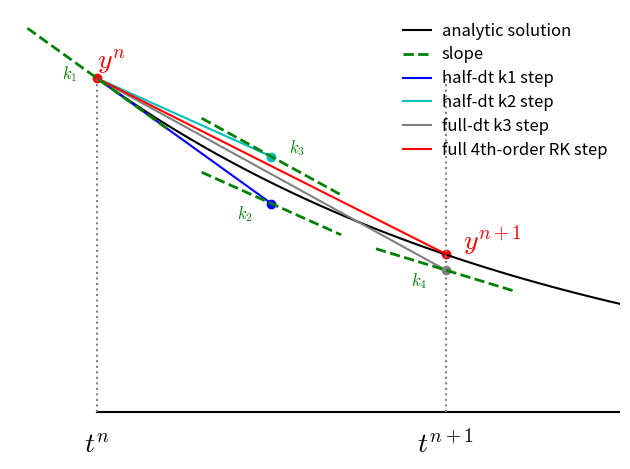

This figure's Python source:
# make a plot of what the 4th-order Runge-Kutta is doing using the
# example dy/dt = -y (this comes from Garcia).

from __future__ import print_function


import numpy as np
import matplotlib.pyplot as plt
import matplotlib as mpl

mpl.rcParams['mathtext.fontset'] = 'cm'
mpl.rcParams['mathtext.rm'] = 'serif'


def rhs(y):
    """ return dy/dt """
    return -y

def exact(t):
    """ analytic solution """
    return np.exp(-t)


# frame 1 -- show the initial condition (y^n)

y0 = 1.0
t0 = 0.0

dt = 0.75

tt = np.linspace(t0, t0+2.0*dt, 100)


def start():
    """ default starting point """

    plt.plot(tt, exact(tt), label="analytic solution", color="k")

    # draw the timeline
    plt.plot(tt, 0*tt, color="k")

    # label the current point
    plt.scatter([t0], [y0], color="r")
    plt.text(t0, y0+0.03, r"$y^n$", 
               horizontalalignment="left", color="r", fontsize=20) 

    plt.plot([t0,t0], [0, y0], ls=":", color="0.5")
    plt.text(t0, -0.05, r"$t^n$", 
               verticalalignment="top", horizontalalignment="center",
               fontsize=20)


    # illustrate where t^n+1 is
    plt.plot([t0+dt,t0+dt], [0, y0], ls=":", color="0.5")
    plt.text(t0+dt, -0.05, r"$t^{n+1}$", 
               verticalalignment="top", horizontalalignment="center",
               fontsize=20)


start()

plt.axis("off")

leg = plt.legend()
ltext = leg.get_texts()
plt.setp(ltext, fontsize='large')
leg.draw_frame(0)

plt.xlim(t0-0.05*dt, t0+1.5*dt)

plt.tight_layout()
plt.savefig("rk4_initial.pdf", bbox_inches='tight')


# now draw the solution Euler would get
slope = rhs(y0)
tEuler = np.linspace(t0, t0+dt, 2)
yEuler = y0 + slope*(tEuler-t0)

plt.plot(tEuler, yEuler, label="Euler step")

plt.scatter([tEuler[1]], [yEuler[1]], color="r")
plt.text(tEuler[1]+0.015, yEuler[1], r"$y^{n+1}$", 
           horizontalalignment="left", verticalalignment="center",
           color="r", fontsize=20) 


leg = plt.legend()
ltext = leg.get_texts()
plt.setp(ltext, fontsize='large')
leg.draw_frame(0)

plt.xlim(t0-0.25*dt, t0+1.5*dt)

plt.tight_layout()
plt.savefig("rk4_Euler.pdf", bbox_inches='tight')


#----------------------------------------------------------------------------
# show k1 slope 
plt.clf()
start()

plt.axis("off")

k1 = rhs(y0)
tSlope = np.linspace(t0-0.2*dt, t0+0.2*dt, 2)
ySlope = y0 + k1*(tSlope - t0)

plt.plot(tSlope, ySlope, label=r"slope", color="g", ls="--", lw=2, zorder=10)
plt.text(t0-0.1*dt, y0, r"$k_1$", color="g", fontsize="large")

leg = plt.legend()
ltext = leg.get_texts()
plt.setp(ltext, fontsize='large')
leg.draw_frame(0)

plt.xlim(t0-0.25*dt, t0+1.5*dt)

plt.tight_layout()
plt.savefig("rk4_k1.pdf", bbox_inches='tight')


#----------------------------------------------------------------------------
# follow k1 to define k2

ytmp = y0 + k1*0.5*dt
k2 = rhs(ytmp)

# draw the k1 half step
plt.plot([t0, t0+0.5*dt], [y0, ytmp], color="b", label="half-dt k1 step")
plt.scatter(t0+0.5*dt, ytmp, color="b")

# draw slope there

tSlope = np.linspace(t0+0.5*dt-0.2*dt, t0+0.5*dt+0.2*dt, 2)
ySlope = ytmp + k2*(tSlope - (t0 + 0.5*dt))

plt.plot(tSlope, ySlope, color="g", ls="--", lw=2)
plt.text(t0+0.5*dt-0.1*dt, ytmp, r"$k_2$", color="g", 
         verticalalignment="top", fontsize="large")

leg = plt.legend()
ltext = leg.get_texts()
plt.setp(ltext, fontsize='large')
leg.draw_frame(0)

plt.xlim(t0-0.25*dt, t0+1.5*dt)

plt.tight_layout()
plt.savefig("rk4_k2.pdf", bbox_inches='tight')


#----------------------------------------------------------------------------
# follow k2 to define k3
ytmp = y0 + k2*0.5*dt
k3 = rhs(ytmp)

# draw k2 half step
plt.plot([t0, t0+0.5*dt], [y0, ytmp], color="c", label="half-dt k2 step")
plt.scatter(t0+0.5*dt, ytmp, color="c")

# draw slope there
ySlope = ytmp + k3*(tSlope - (t0 + 0.5*dt))
plt.plot(tSlope, ySlope, color="g", ls="--", lw=2)
plt.text(t0+0.5*dt+0.05*dt, ytmp, r"$k_3$", color="g", 
         verticalalignment="bottom", fontsize="large")

leg = plt.legend()
ltext = leg.get_texts()
plt.setp(ltext, fontsize='large')
leg.draw_frame(0)

plt.xlim(t0-0.25*dt, t0+1.5*dt)

plt.tight_layout()
plt.savefig("rk4_k3.pdf", bbox_inches='tight')


#----------------------------------------------------------------------------
# follow k3 to define k4
ytmp = y0 + k3*dt
k4 = rhs(ytmp)

# draw k3 full step
plt.plot([t0, t0+dt], [y0, ytmp], color="0.5", label="full-dt k3 step")
plt.scatter(t0+dt, ytmp, color="0.5")

# draw slope there
tSlope2 = np.linspace(t0+dt-0.2*dt, t0+dt+0.2*dt, 2)
ySlope = ytmp + k4*(tSlope2 - (t0 + dt))
plt.plot(tSlope2, ySlope, color="g", ls="--", lw=2)
plt.text(t0+dt-0.1*dt, ytmp, r"$k_4$", color="g", 
         verticalalignment="top", fontsize="large")

leg = plt.legend()
ltext = leg.get_texts()
plt.setp(ltext, fontsize='large')
leg.draw_frame(0)

plt.xlim(t0-0.25*dt, t0+1.5*dt)

plt.tight_layout()
plt.savefig("rk4_k4.pdf", bbox_inches='tight')



#----------------------------------------------------------------------------
# final RK-4 step
ynew = y0 + (dt/6.0)*(k1 + 2.0*k2 + 2.0*k3 + k4)


# draw full RK-4 step
plt.plot([t0, t0+dt], [y0, ynew], color="r", label="full 4th-order RK step")
plt.scatter(t0+dt, ynew, color="r")
plt.text(t0+1.05*dt, ynew+0.015, r"$y^{n+1}$", color = "r", 
           horizontalalignment="left", fontsize=20)


leg = plt.legend()
ltext = leg.get_texts()
plt.setp(ltext, fontsize='large')
leg.draw_frame(0)

plt.xlim(t0-0.25*dt, t0+1.5*dt)

plt.tight_layout()
plt.savefig("rk4_final.pdf", bbox_inches='tight')

